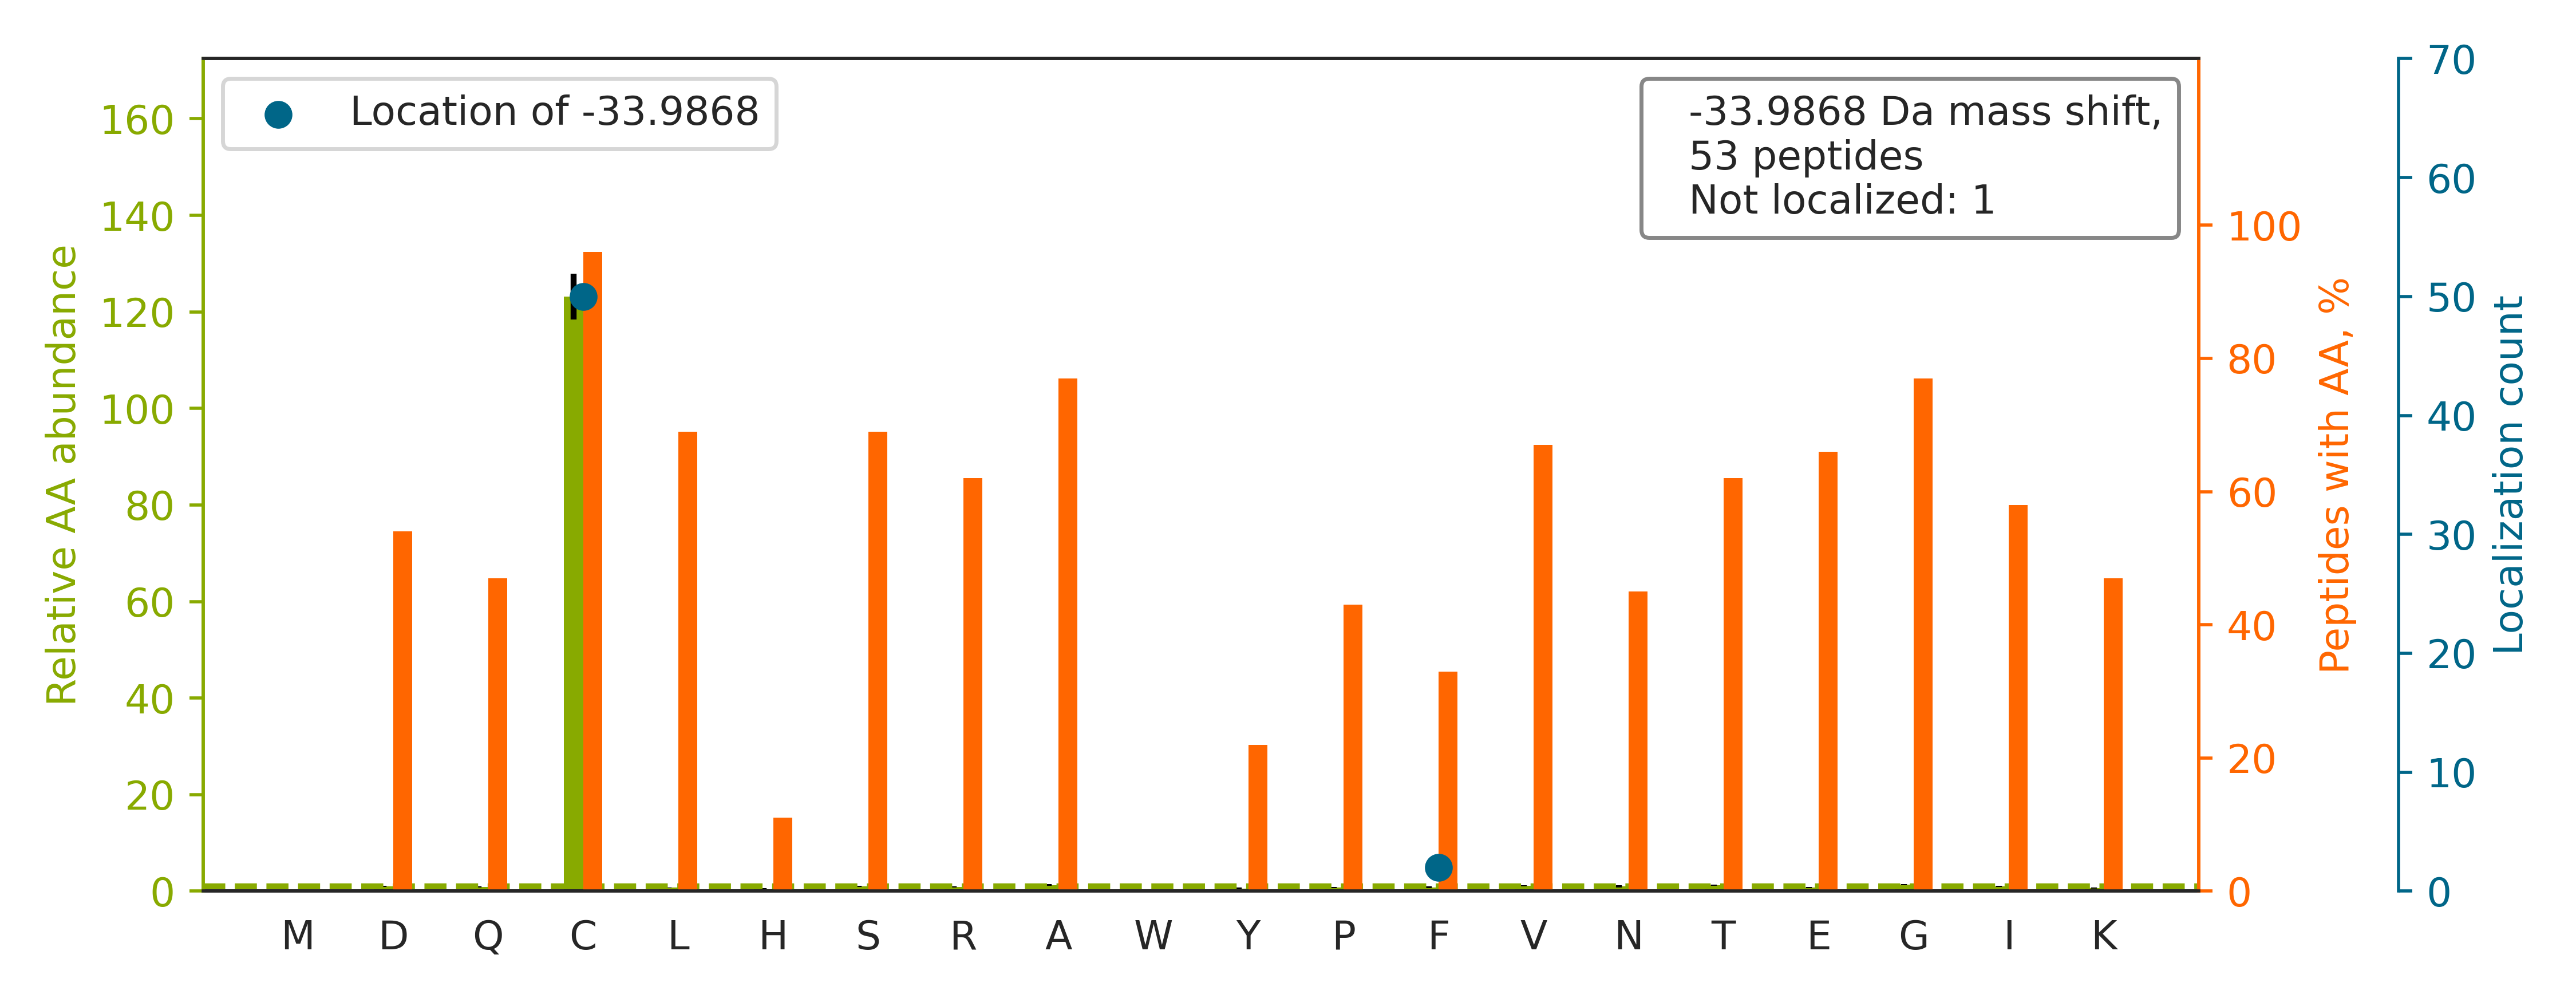

The file beside this chart, header and first rows:
top isoform	localization score	spectrum
K.LSLC[-34]GEESFGTGSDHIR.E	1	HF170411_DM_HeLa_Fwd_GSK591_Input_08.298…
K.EILGTAQSVGC[-34]NVDGR.H	1.0	HF170411_DM_HeLa_Fwd_GSK591_Input_14.276…
K.NISVASC[-34]NSSQVVVAVGR.A	1.0	HF170411_DM_HeLa_Fwd_GSK591_Input_04.313…
K.NLEAVETLGSTSTIC[-34]SDK.T	1.0	HF170411_DM_HeLa_Fwd_GSK591_Input_06.357…
R.YLAADKDGNVTC[-34]ER.E	1.0	HF170411_DM_HeLa_Fwd_GSK591_Input_09.133…
K.VNQIGSVTESIQAC[-34]K.L	1.0	HF170411_DM_HeLa_Fwd_GSK591_Input_10.296…
R.FNAHGDANTIVC[-34]NSK.D	1	HF170411_DM_HeLa_Fwd_GSK591_Input_16.120…
K.VTVAGLAGKDPVQC[-34]SR.D	1.0	HF170411_DM_HeLa_Fwd_GSK591_Input_14.212…
K.IFVGNVSAAC[-34]TSQELR.S	1	HF170411_DM_HeLa_Fwd_GSK591_Input_07.340…
K.DNPGVVTC[-34]LDEAR.H	1.0	HF170411_DM_HeLa_Fwd_GSK591_Input_04.323…
R.INISEGNC[-34]PER.I	1.0	HF170411_DM_HeLa_Fwd_GSK591_Input_11.171…
R.LAGC[-34]TVFITGASR.G	0.9987	HF170411_DM_HeLa_Fwd_GSK591_Input_10.349…
K.TC[-34]GFDFTGAVEDISK.I	0.6081	HF170411_DM_HeLa_Fwd_GSK591_Input_11.468…
R.GLC[-34]AIAQAESLR.Y	1.0	HF170411_DM_HeLa_Fwd_GSK591_Input_13.335…
R.TDDYLDQPC[-34]YETINR.I	1.0	HF170411_DM_HeLa_Fwd_GSK591_Input_10.382…
R.TPC[-34]NAGTFSQPEK.V	1	HF170411_DM_HeLa_Fwd_GSK591_Input_11.158…
K.KITIADC[-34]GQLE.-	1.0	HF170411_DM_HeLa_Fwd_GSK591_Input_15.262…
R.LVVPASQC[-34]GSLIGK.G	1.0	HF170411_DM_HeLa_Fwd_GSK591_Input_11.326…
R.AAVEEGIVLGGGC[-34]ALLR.C	1.0	HF170411_DM_HeLa_Fwd_GSK591_Input_08.450…
K.LAAQSC[-34]ALSLVR.Q	1.0	HF170411_DM_HeLa_Fwd_GSK591_Input_04.315…
R.VIGSGC[-34]NLDSAR.F	1.0	HF170411_DM_HeLa_Fwd_GSK591_Input_14.151…
R.LVVPATQC[-34]GSLIGK.G	1.0	HF170411_DM_HeLa_Fwd_GSK591_Input_11.342…
R.AAEC[-34]NIVVTQPR.R	1.0	HF170411_DM_HeLa_Fwd_GSK591_Input_04.205…
K.LLTSYGFIQC[-34]SER.Q	0.9986	HF170411_DM_HeLa_Fwd_GSK591_Input_06.371…
R.YADLTEDQLPSC[-34]ESLKDTIAR.A	1.0	HF170411_DM_HeLa_Fwd_GSK591_Input_13.338…
K.SSGEIVYC[-34]GQVFEK.S	0.9998	HF170411_DM_HeLa_Fwd_GSK591_Input_14.339…
K.SAGGIGVAVSC[-34]IR.A	1.0	HF170411_DM_HeLa_Fwd_GSK591_Input_06.296…
R.YLAEVAC[-34]GDDR.K	1.0	HF170411_DM_HeLa_Fwd_GSK591_Input_13.204…
R.SC[-34]GSSTPDEFPTDIPGTK.G	1	HF170411_DM_HeLa_Fwd_GSK591_Input_09.344…
R.NTGIIC[-34]TIGPASR.S	1.0	HF170411_DM_HeLa_Fwd_GSK591_Input_08.306…
R.TVPFC[-34]STFAAFFTR.A	0.911	HF170411_DM_HeLa_Fwd_GSK591_Input_07.564…
K.ALENDPDC[-34]R.H	1.0	HF170411_DM_HeLa_Fwd_GSK591_Input_07.919…
R.VEDVVVSDEC[-34]R.G	1.0	HF170411_DM_HeLa_Fwd_GSK591_Input_14.184…
K.VPADTEVVC[-34]APPTAYIDFAR.Q	0.9992	HF170411_DM_HeLa_Fwd_GSK591_Input_13.494…
R.ALANSLAC[-34]QGK.Y	1.0	HF170411_DM_HeLa_Fwd_GSK591_Input_11.138…
R.VPTANVSVVDLTC[-34]R.L	1.0	HF170411_DM_HeLa_Fwd_GSK591_Input_11.361…
K.HEQNIDC[-34]GGGYVK.L	1.0	HF170411_DM_HeLa_Fwd_GSK591_Input_09.119…
R.ALQSGQC[-34]AGAALDVFTEEPPRDR.A	0.9978	HF170411_DM_HeLa_Fwd_GSK591_Input_09.386…
K.HVPDSGATATAYLC[-34]GVK.G	1.0	HF170411_DM_HeLa_Fwd_GSK591_Input_07.272…
R.TLIQNC[-34]GASTIR.L	1.0	HF170411_DM_HeLa_Fwd_GSK591_Input_08.203…
R.VADF[-34]TEQYNEQYGAVR.T	1.0	HF170411_DM_HeLa_Fwd_GSK591_Input_11.309…
R.EIVHLQAGQC[-34]GNQIGAK.F	1.0	HF170411_DM_HeLa_Fwd_GSK591_Input_09.208…
K.VLTGVAGEDAEC[-34]HAAK.L	1.0	HF170411_DM_HeLa_Fwd_GSK591_Input_04.135…
R.DIC[-34]NDVLSLLEK.F	1.0	HF170411_DM_HeLa_Fwd_GSK591_Input_13.536…
R.QGLLPVLESF[-34]K.V	1.0	HF170411_DM_HeLa_Fwd_GSK591_Input_14.473…
R.YLAEVAC[-34]GDDRK.Q	1.0	HF170411_DM_HeLa_Fwd_GSK591_Input_13.131…
R.FEELC[-34]SDLFR.S	0.9699	HF170411_DM_HeLa_Fwd_GSK591_Input_07.460…
R.LPAVSSVAC[-34]GASVGYAVTK.D	1.0	HF170411_DM_HeLa_Fwd_GSK591_Input_10.374…
R.DFTPVC[-34]TTELGR.A	0.9997	HF170411_DM_HeLa_Fwd_GSK591_Input_13.367…
K.IGLIQFC[-34]LSAPK.T	0.8555	HF170411_DM_HeLa_Fwd_GSK591_Input_08.487…
-.CEEETTALVCDNGSGLCKAGFAGDDAPR.-		HF170411_DM_HeLa_Fwd_GSK591_Input_11.505…
R.LLLC[-34]GGAPLSATTQR.F	1.0	HF170411_DM_HeLa_Fwd_GSK591_Input_07.380…
K.TIAEC[-34]LADELINAAK.G	1.0	HF170411_DM_HeLa_Fwd_GSK591_Input_14.507…
